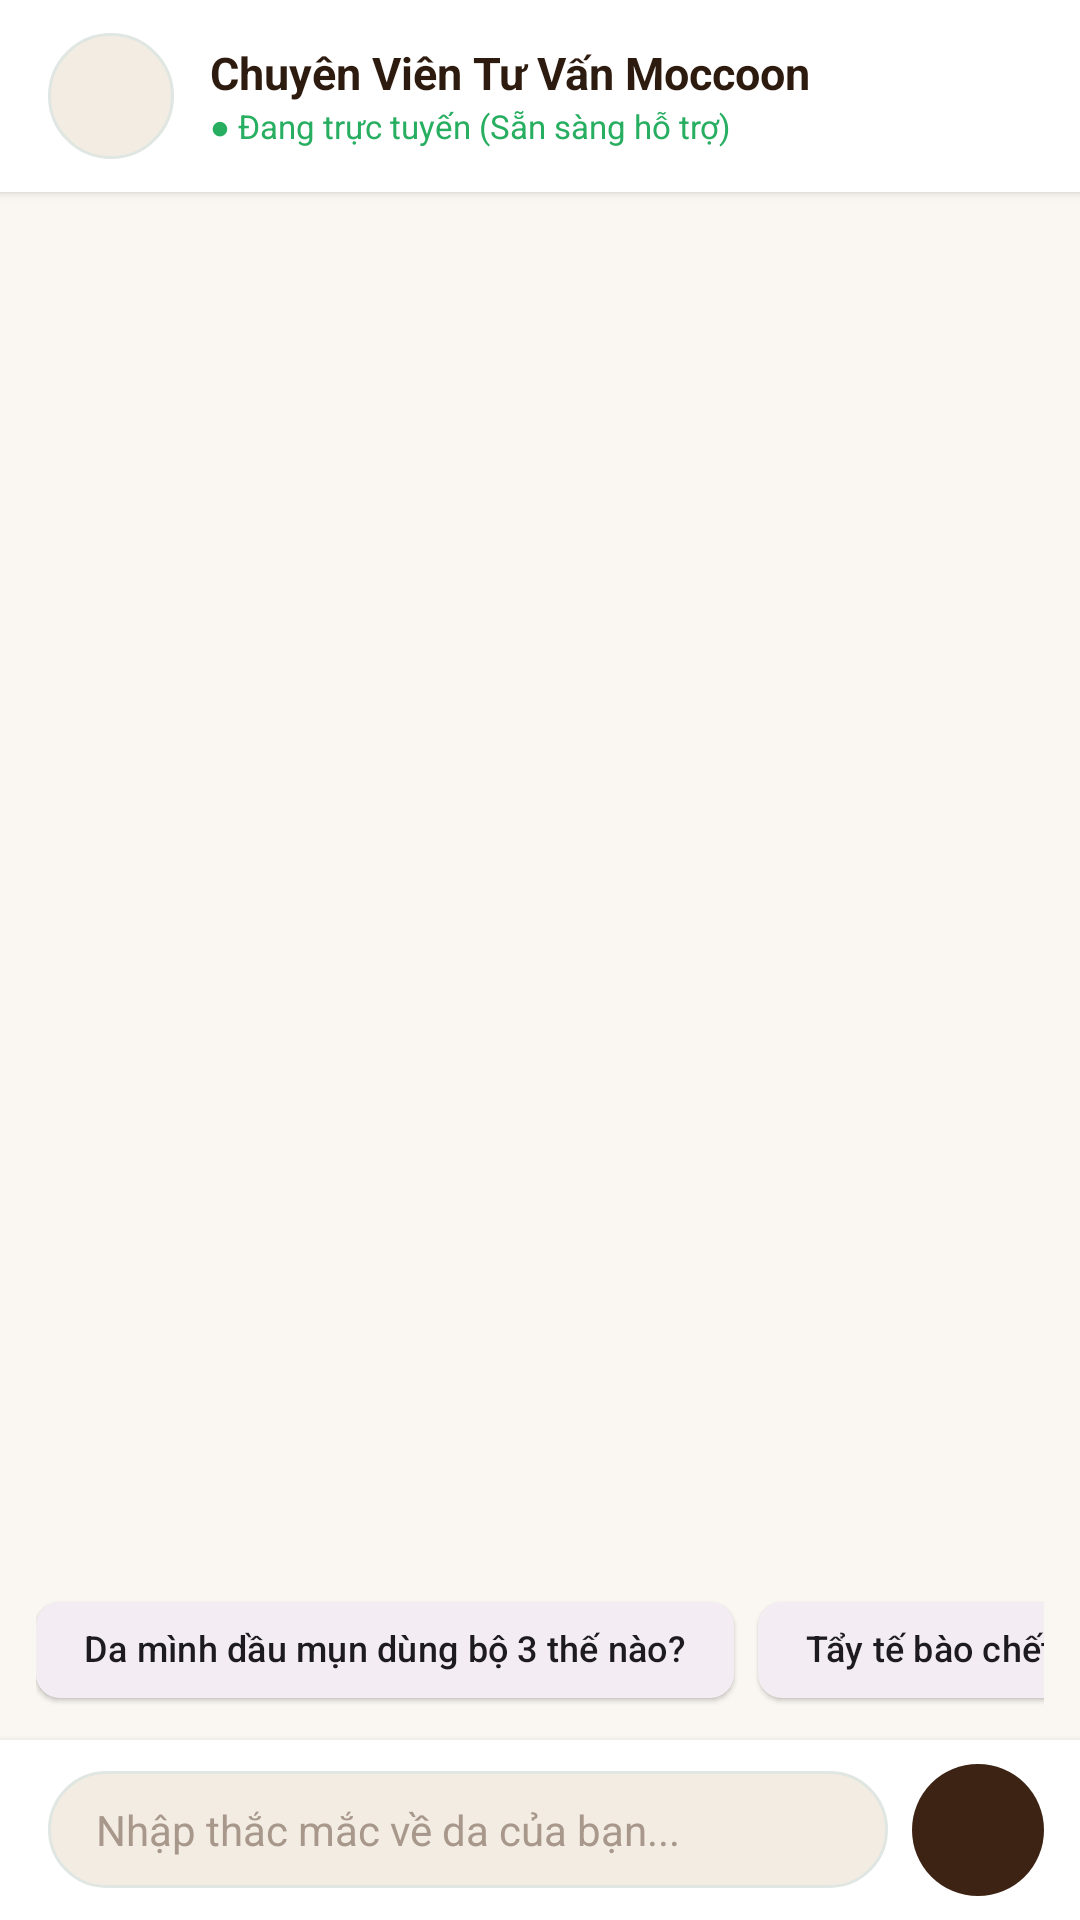

Write the Android layout XML for this screen, with the resource values it uses.
<!-- AndroidManifest.xml: application theme Theme.Moccoon -->
<!-- res/layout/fragment_chat.xml -->
<?xml version="1.0" encoding="utf-8"?>
<LinearLayout xmlns:android="http://schemas.android.com/apk/res/android"
    xmlns:app="http://schemas.android.com/apk/res-auto"
    android:layout_width="match_parent"
    android:layout_height="match_parent"
    android:background="@color/background"
    android:orientation="vertical">

    
    <LinearLayout
        android:layout_width="match_parent"
        android:layout_height="64dp"
        android:background="@color/white"
        android:elevation="2dp"
        android:gravity="center_vertical"
        android:orientation="horizontal"
        android:paddingStart="16dp"
        android:paddingEnd="16dp">

        <ImageView
            android:id="@+id/ivConsultantAvatar"
            android:layout_width="42dp"
            android:layout_height="42dp"
            android:background="@drawable/bg_search_bar"
            android:contentDescription="Avatar Chuyên viên"
            android:src="@drawable/ic_nav_chat" />

        <LinearLayout
            android:layout_width="0dp"
            android:layout_height="wrap_content"
            android:layout_marginStart="12dp"
            android:layout_weight="1"
            android:orientation="vertical">

            <TextView
                android:layout_width="wrap_content"
                android:layout_height="wrap_content"
                android:text="Chuyên Viên Tư Vấn Moccoon"
                android:textColor="@color/text_primary"
                android:textSize="15sp"
                android:textStyle="bold" />

            <TextView
                android:id="@+id/tvOnlineStatus"
                android:layout_width="wrap_content"
                android:layout_height="wrap_content"
                android:text="● Đang trực tuyến (Sẵn sàng hỗ trợ)"
                android:textColor="#27AE60"
                android:textSize="11sp" />
        </LinearLayout>
    </LinearLayout>

    
    <androidx.recyclerview.widget.RecyclerView
        android:id="@+id/rvChatMessages"
        android:layout_width="match_parent"
        android:layout_height="0dp"
        android:layout_weight="1"
        android:clipToPadding="false"
        android:padding="16dp" />

    
    <TextView
        android:id="@+id/tvTypingIndicator"
        android:layout_width="wrap_content"
        android:layout_height="wrap_content"
        android:layout_marginStart="16dp"
        android:layout_marginBottom="4dp"
        android:text="Chuyên viên đang soạn tin nhắn..."
        android:textColor="@color/text_secondary"
        android:textSize="12sp"
        android:textStyle="italic"
        android:visibility="gone" />

    
    <HorizontalScrollView
        android:layout_width="match_parent"
        android:layout_height="wrap_content"
        android:paddingStart="12dp"
        android:paddingEnd="12dp"
        android:paddingBottom="6dp"
        android:scrollbars="none">

        <com.google.android.material.chip.ChipGroup
            android:id="@+id/chipGroupSuggestions"
            android:layout_width="wrap_content"
            android:layout_height="wrap_content"
            app:singleLine="true">

            <com.google.android.material.chip.Chip
                android:id="@+id/chipSuggestion1"
                style="@style/Widget.Material3.Chip.Assist.Elevated"
                android:layout_width="wrap_content"
                android:layout_height="wrap_content"
                android:text="Da mình dầu mụn dùng bộ 3 thế nào?"
                android:textSize="12sp" />

            <com.google.android.material.chip.Chip
                android:id="@+id/chipSuggestion2"
                style="@style/Widget.Material3.Chip.Assist.Elevated"
                android:layout_width="wrap_content"
                android:layout_height="wrap_content"
                android:text="Tẩy tế bào chết 1 tuần dùng mấy lần?"
                android:textSize="12sp" />

            <com.google.android.material.chip.Chip
                android:id="@+id/chipSuggestion3"
                style="@style/Widget.Material3.Chip.Assist.Elevated"
                android:layout_width="wrap_content"
                android:layout_height="wrap_content"
                android:text="Cách phân biệt hàng Moccoon chính hãng"
                android:textSize="12sp" />
        </com.google.android.material.chip.ChipGroup>
    </HorizontalScrollView>

    
    <LinearLayout
        android:layout_width="match_parent"
        android:layout_height="wrap_content"
        android:background="@color/white"
        android:elevation="4dp"
        android:gravity="center_vertical"
        android:orientation="horizontal"
        android:padding="8dp">

        <EditText
            android:id="@+id/etChatMessage"
            android:layout_width="0dp"
            android:layout_height="wrap_content"
            android:layout_marginStart="8dp"
            android:layout_marginEnd="8dp"
            android:layout_weight="1"
            android:background="@drawable/bg_search_bar"
            android:hint="Nhập thắc mắc về da của bạn..."
            android:inputType="textMultiLine"
            android:maxLines="3"
            android:paddingStart="16dp"
            android:paddingTop="10dp"
            android:paddingEnd="16dp"
            android:paddingBottom="10dp"
            android:textColor="@color/text_primary"
            android:textColorHint="@color/text_hint"
            android:textSize="14sp" />

        <ImageButton
            android:id="@+id/btnSendMessage"
            android:layout_width="44dp"
            android:layout_height="44dp"
            android:layout_marginEnd="4dp"
            android:background="@drawable/bg_floating_chat"
            android:contentDescription="Gửi tin nhắn"
            android:padding="10dp"
            android:src="@drawable/ic_send"
            app:tint="@color/white" />
    </LinearLayout>

</LinearLayout>
<!-- resources referenced by this layout -->
<resources>
  <color name="background">#FAF7F2</color>
  <color name="text_hint">#A8988C</color>
  <color name="text_primary">#2E1B0F</color>
  <color name="text_secondary">#755C4C</color>
  <color name="white">#FFFFFF</color>
  <!-- drawable bg_floating_chat (drawable) -->
  <?xml version="1.0" encoding="utf-8"?>
  <shape xmlns:android="http://schemas.android.com/apk/res/android"
      android:shape="rectangle">
      <corners android:radius="24dp" />
      <solid android:color="@color/primary" />
      <padding
          android:left="16dp"
          android:top="10dp"
          android:right="16dp"
          android:bottom="10dp" />
  </shape>
  <!-- drawable bg_search_bar (drawable) -->
  <?xml version="1.0" encoding="utf-8"?>
  <shape xmlns:android="http://schemas.android.com/apk/res/android"
      android:shape="rectangle">
      <corners android:radius="24dp" />
      <solid android:color="@color/surface_variant" />
      <stroke
          android:width="1dp"
          android:color="#E0E6E2" />
  </shape>
  <style name="Theme.Moccoon" parent="Theme.Material3.Light.NoActionBar">
          <item name="colorPrimary">@color/primary</item>
          <item name="colorPrimaryVariant">@color/primary_light</item>
          <item name="colorOnPrimary">@color/white</item>
          <item name="colorSecondary">@color/accent</item>
          <item name="android:statusBarColor">@color/background</item>
          <item name="android:windowLightStatusBar">true</item>
          <item name="android:windowBackground">@color/background</item>
      </style>
  <color name="primary">#3D2314</color>
  <color name="surface_variant">#F3ECE3</color>
  <color name="primary_light">#7A4B2A</color>
  <color name="accent">#C68642</color>
</resources>
